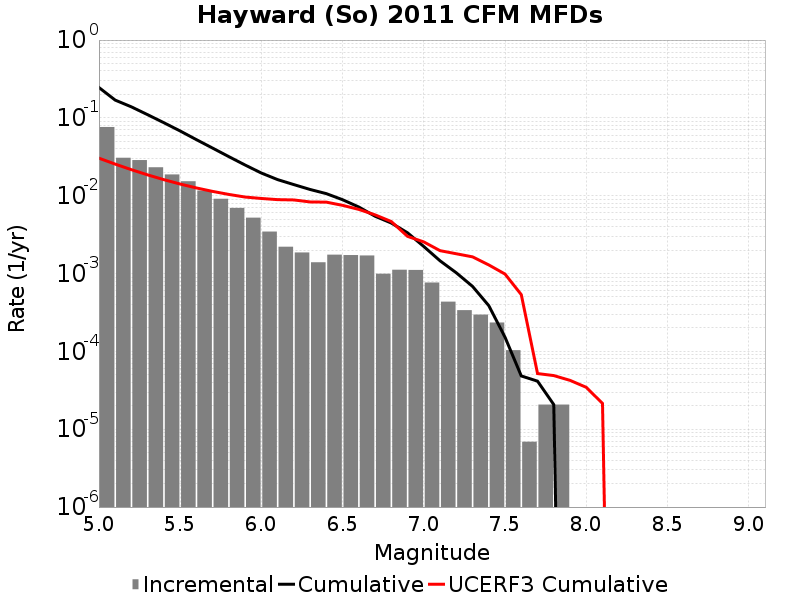

The table this chart was drawn from, first rows:
Magnitude, Incremental Rate, Cumulative Rate, UCERF3 Cumulative Rate
5.05, 0.07634, 0.2456, 0.03036
5.15, 0.03073, 0.1693, 0.02548
5.25, 0.02869, 0.1385, 0.0216
5.35, 0.02319, 0.1098, 0.01852
5.45, 0.01876, 0.08665, 0.01608
5.55, 0.01534, 0.06789, 0.01413
5.65, 0.01166, 0.05255, 0.01259
5.75, 0.009134, 0.0409, 0.01136
5.85, 0.006971, 0.03176, 0.01039
5.95, 0.005223, 0.02479, 0.009615
6.05, 0.003462, 0.01957, 0.00922
6.15, 0.002211, 0.01611, 0.008909
6.25, 0.001866, 0.01389, 0.008825
6.35, 0.001396, 0.01203, 0.008322
6.45, 0.001748, 0.01063, 0.00827
6.55, 0.001727, 0.008885, 0.007521
6.65, 0.001707, 0.007158, 0.00667
6.75, 9.949392E-4, 0.005451, 0.005678
6.85, 0.001119, 0.004456, 0.004656
6.95, 0.001112, 0.003337, 0.003004
7.05, 7.6693227E-4, 0.002225, 0.002549
7.15, 4.3528588E-4, 0.001458, 0.001969
7.25, 3.385557E-4, 0.001023, 0.001796
7.35, 2.970999E-4, 6.840207E-4, 0.001639
7.45, 2.349162E-4, 3.869208E-4, 0.001291
7.55, 1.036395E-4, 1.5200459E-4, 9.851507E-4
7.65, 6.9093E-6, 4.83651E-5, 5.3601206E-4
7.75, 2.0727899E-5, 4.1455798E-5, 5.1901843E-5
7.85, 2.0727899E-5, 2.0727899E-5, 4.8899812E-5
7.95, 0.0, 0.0, 4.244399E-5
8.05, 0.0, 0.0, 3.4555702E-5
8.15, 0.0, 0.0, 2.1436623E-5
8.25, 0.0, 0.0, 0.0
8.35, 0.0, 0.0, 0.0
8.45, 0.0, 0.0, 0.0
8.55, 0.0, 0.0, 0.0
8.65, 0.0, 0.0, 0.0
8.75, 0.0, 0.0, 0.0
8.85, 0.0, 0.0, 0.0
8.95, 0.0, 0.0, 0.0
9.05, 0.0, 0.0, 0.0
